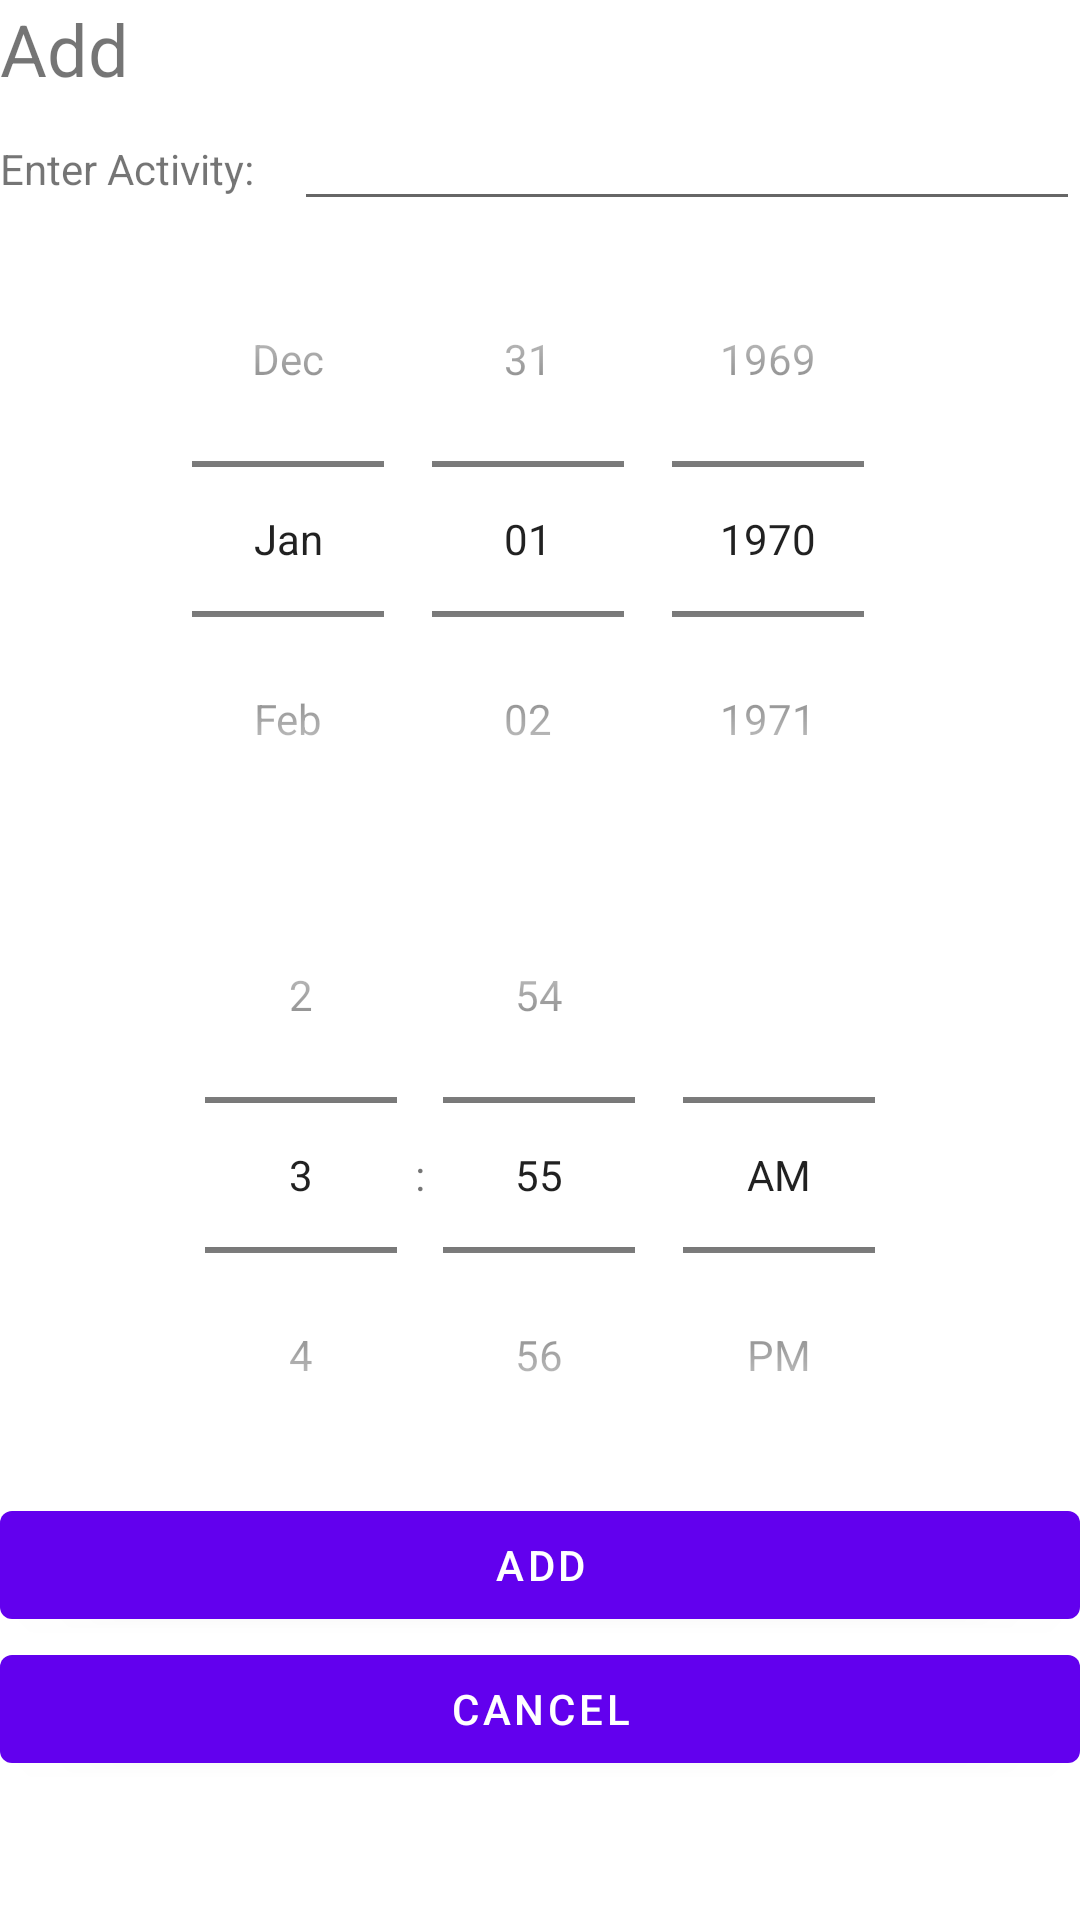

Layout XML and referenced resources for this Android screen:
<!-- AndroidManifest.xml: application theme Theme.P13 -->
<!-- res/layout/activity_main2.xml -->
<?xml version="1.0" encoding="utf-8"?>
<LinearLayout xmlns:android="http://schemas.android.com/apk/res/android"
    xmlns:app="http://schemas.android.com/apk/res-auto"
    xmlns:tools="http://schemas.android.com/tools"
    android:layout_width="match_parent"
    android:layout_height="match_parent"
    android:orientation="vertical"
    tools:context=".MainActivity2">

    <TextView
        android:id="@+id/textView4"
        android:layout_width="match_parent"
        android:layout_height="wrap_content"
        android:text="@string/add"
        android:textSize="24sp" />

    <ScrollView
        android:layout_width="match_parent"
        android:layout_height="match_parent"
        android:layout_weight="0">

        <LinearLayout
            android:layout_width="match_parent"
            android:layout_height="wrap_content"
            android:orientation="vertical" >

            <LinearLayout
                android:layout_width="match_parent"
                android:layout_height="match_parent"
                android:layout_weight="0"
                android:orientation="horizontal">

                <TextView
                    android:id="@+id/textView"
                    android:layout_width="0dp"
                    android:layout_height="wrap_content"
                    android:layout_weight="1.5"
                    android:text="@string/enter_activity" />

                <EditText
                    android:id="@+id/name"
                    android:layout_width="0dp"
                    android:layout_height="wrap_content"
                    android:layout_weight="4"
                    android:ems="10"
                    android:inputType="textPersonName" />
            </LinearLayout>

            <DatePicker
                android:id="@+id/datePicker"
                android:layout_width="match_parent"
                android:layout_height="wrap_content"
                android:calendarViewShown="false"
                android:datePickerMode="spinner"/>

            <TimePicker
                android:id="@+id/timePicker"
                android:layout_width="match_parent"
                android:layout_height="wrap_content"
                android:timePickerMode="spinner" />

            <Button
                android:id="@+id/btnAdd"
                android:layout_width="match_parent"
                android:layout_height="wrap_content"
                android:layout_weight="0"
                android:text="@string/add" />

            <Button
                android:id="@+id/btnCancel"
                android:layout_width="match_parent"
                android:layout_height="wrap_content"
                android:layout_weight="0"
                android:text="@string/cancel" />
        </LinearLayout>
    </ScrollView>

</LinearLayout>
<!-- resources referenced by this layout -->
<resources>
  <string name="add">Add</string>
  <string name="cancel">Cancel</string>
  <string name="enter_activity">Enter Activity:</string>
  <style name="Theme.P13" parent="Theme.MaterialComponents.DayNight.DarkActionBar">
          
          <item name="colorPrimary">@color/purple_500</item>
          <item name="colorPrimaryVariant">@color/purple_700</item>
          <item name="colorOnPrimary">@color/white</item>
          
          <item name="colorSecondary">@color/teal_200</item>
          <item name="colorSecondaryVariant">@color/teal_700</item>
          <item name="colorOnSecondary">@color/black</item>
          
          <item name="android:statusBarColor" tools:targetApi="l">?attr/colorPrimaryVariant</item>
          
      </style>
  <!-- not gathered from this repository: default colours our renderer supplied (Android Studio template values) -->
  <color name="purple_500">#FF6200EE</color>
  <color name="purple_700">#FF3700B3</color>
  <color name="teal_200">#FF03DAC5</color>
  <color name="teal_700">#FF018786</color>
  <color name="black">#FF000000</color>
  <color name="white">#FFFFFFFF</color>
</resources>
